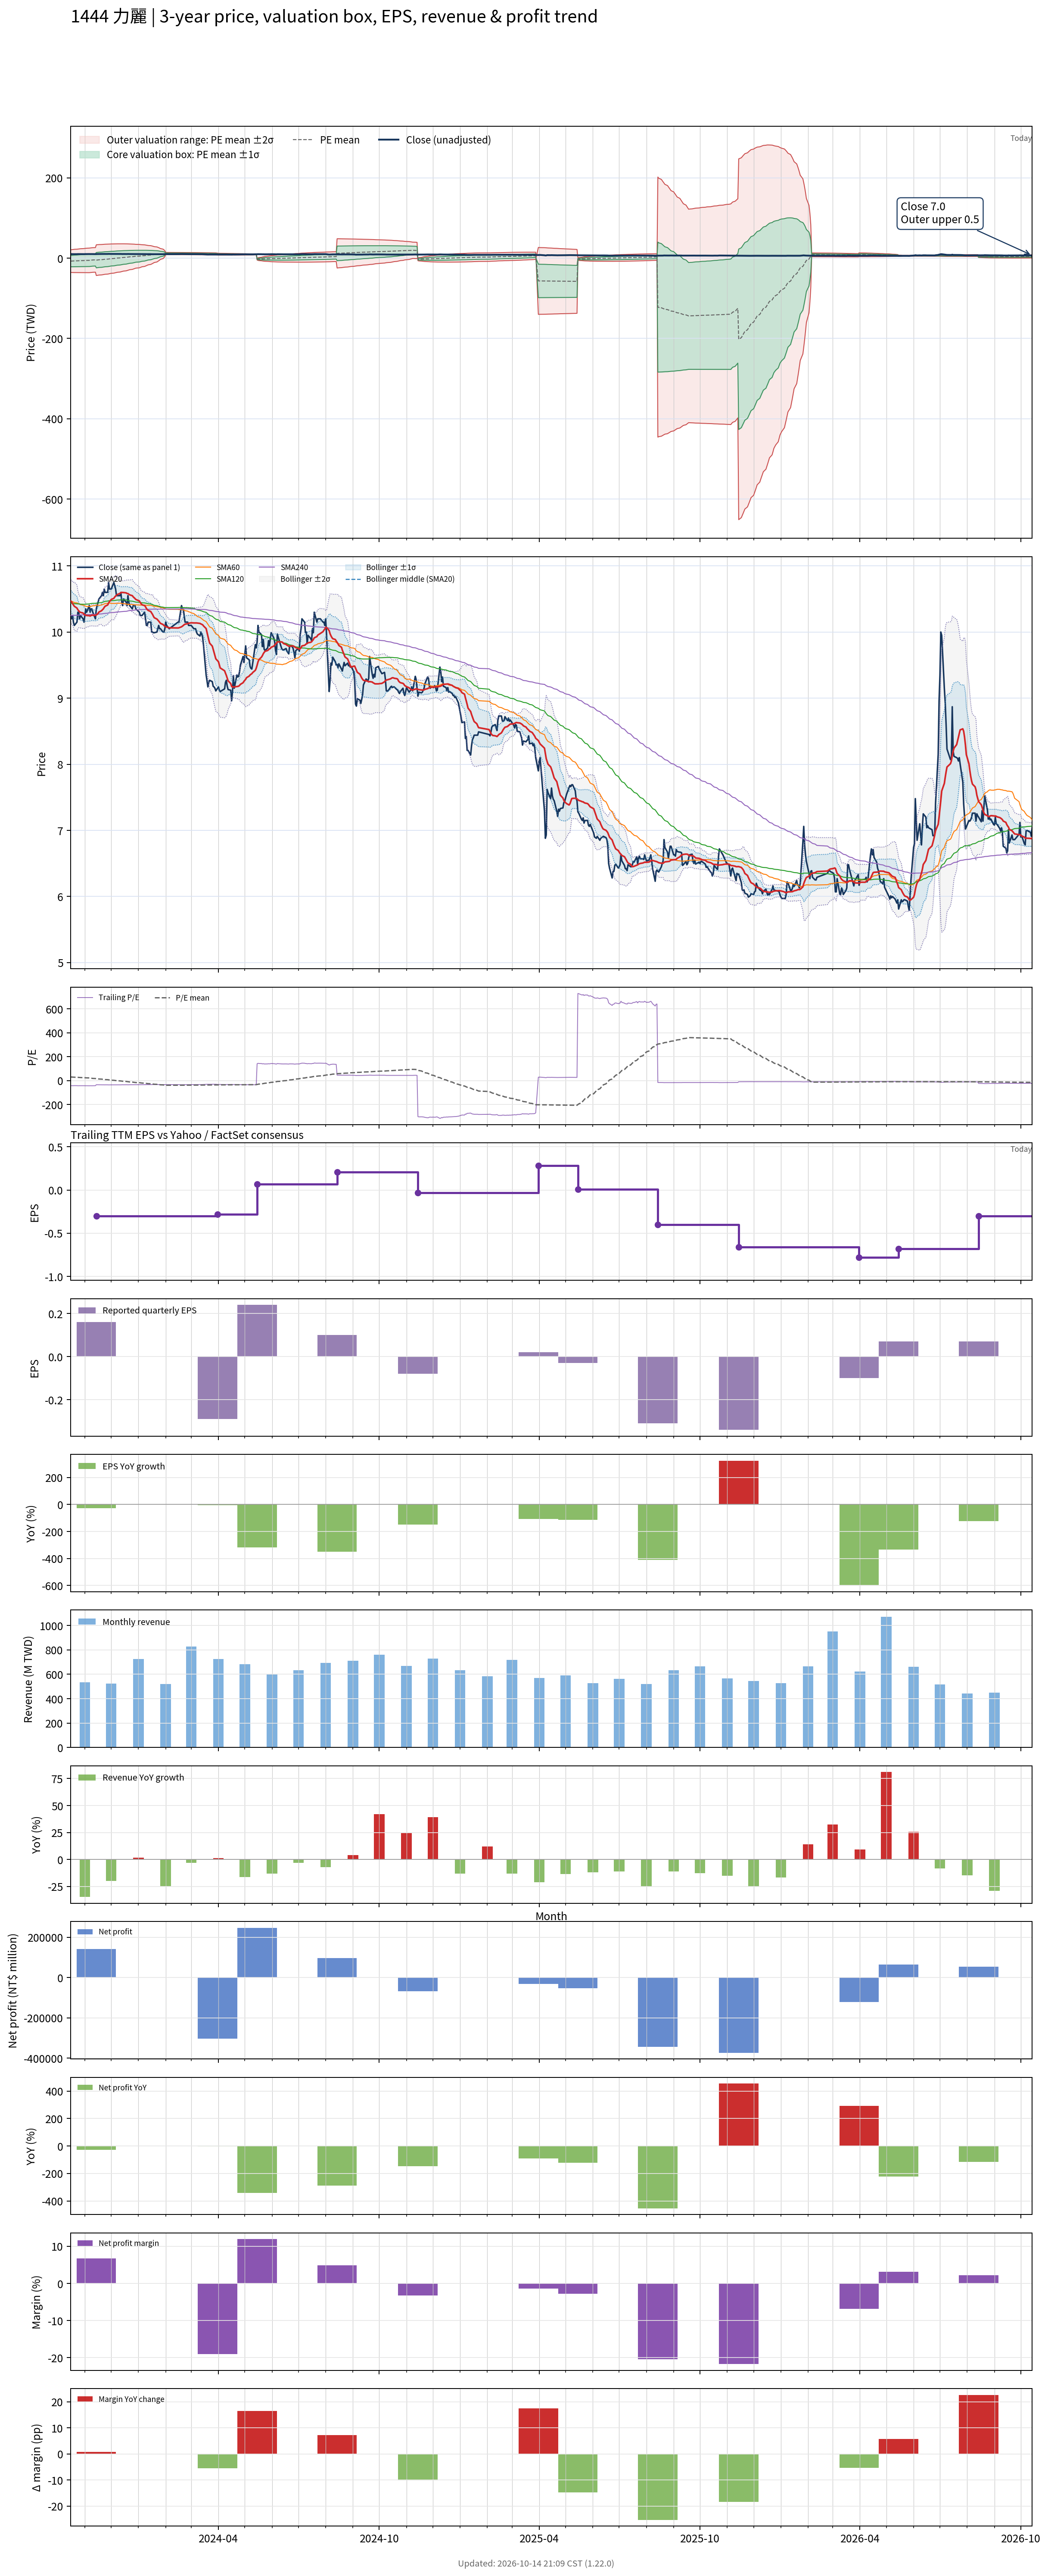

Source data for this figure (header and first rows):
# chart-version: skill-stock-dynamic-val…
date, close, available_date, period_end, eps, ttm_eps, pe, pe_mean, pe_std, price_m2, price_m1, price_mean, price_p1, price_p2, forward_eps, forward_pe, forward_pe_mean, forward_pe_std, forward_price_m2, forward_price_m1, forward_price_mean, forward_price_p1, forward_price_p2, sma20
2023-10-16, 10.25, 2023-08-14, 2023-06-30, -0.04, -0.24, -42.71, 30.21, 58.88, 21.01, 6.881, -7.251, -21.38, -35.51, , , , , , , , , , 10.47
2023-10-17, 10.2, 2023-08-14, 2023-06-30, -0.04, -0.24, -42.5, 29.69, 59.25, 21.32, 7.095, -7.125, -21.34, -35.56, , , , , , , , , , 10.45
2023-10-18, 10.25, 2023-08-14, 2023-06-30, -0.04, -0.24, -42.71, 29.16, 59.61, 21.62, 7.309, -6.998, -21.3, -35.61, , , , , , , , , , 10.43
2023-10-19, 10.15, 2023-08-14, 2023-06-30, -0.04, -0.24, -42.29, 28.63, 59.96, 21.91, 7.519, -6.872, -21.26, -35.65, , , , , , , , , , 10.41
2023-10-20, 10.1, 2023-08-14, 2023-06-30, -0.04, -0.24, -42.08, 28.11, 60.31, 22.2, 7.728, -6.746, -21.22, -35.69, , , , , , , , , , 10.39
2023-10-23, 10.15, 2023-08-14, 2023-06-30, -0.04, -0.24, -42.29, 27.58, 60.64, 22.49, 7.935, -6.62, -21.17, -35.73, , , , , , , , , , 10.36
2023-10-24, 10.3, 2023-08-14, 2023-06-30, -0.04, -0.24, -42.92, 27.05, 60.98, 22.78, 8.143, -6.493, -21.13, -35.76, , , , , , , , , , 10.34
2023-10-25, 10.3, 2023-08-14, 2023-06-30, -0.04, -0.24, -42.92, 26.52, 61.31, 23.07, 8.351, -6.365, -21.08, -35.8, , , , , , , , , , 10.32
2023-10-26, 10.2, 2023-08-14, 2023-06-30, -0.04, -0.24, -42.5, 25.99, 61.64, 23.35, 8.554, -6.238, -21.03, -35.82, , , , , , , , , , 10.3
2023-10-27, 10.25, 2023-08-14, 2023-06-30, -0.04, -0.24, -42.71, 25.46, 61.95, 23.63, 8.758, -6.111, -20.98, -35.85, , , , , , , , , , 10.3
2023-10-30, 10.2, 2023-08-14, 2023-06-30, -0.04, -0.24, -42.5, 24.94, 62.26, 23.9, 8.958, -5.985, -20.93, -35.87, , , , , , , , , , 10.29
2023-10-31, 10.15, 2023-08-14, 2023-06-30, -0.04, -0.24, -42.29, 24.41, 62.56, 24.17, 9.156, -5.859, -20.87, -35.89, , , , , , , , , , 10.27
2023-11-01, 10.25, 2023-08-14, 2023-06-30, -0.04, -0.24, -42.71, 23.89, 62.86, 24.44, 9.354, -5.733, -20.82, -35.91, , , , , , , , , , 10.26
2023-11-02, 10.35, 2023-08-14, 2023-06-30, -0.04, -0.24, -43.12, 23.36, 63.16, 24.71, 9.552, -5.605, -20.76, -35.92, , , , , , , , , , 10.26
2023-11-03, 10.3, 2023-08-14, 2023-06-30, -0.04, -0.24, -42.92, 22.83, 63.45, 24.97, 9.747, -5.48, -20.71, -35.93, , , , , , , , , , 10.25
2023-11-06, 10.4, 2023-08-14, 2023-06-30, -0.04, -0.24, -43.33, 22.3, 63.73, 25.24, 9.943, -5.353, -20.65, -35.94, , , , , , , , , , 10.25
2023-11-07, 10.3, 2023-08-14, 2023-06-30, -0.04, -0.24, -42.92, 21.28, 63.78, 25.51, 10.2, -5.107, -20.42, -35.72, , , , , , , , , , 10.24
2023-11-08, 10.35, 2023-08-14, 2023-06-30, -0.04, -0.24, -43.12, 20.25, 63.82, 25.77, 10.46, -4.861, -20.18, -35.5, , , , , , , , , , 10.25
2023-11-09, 10.35, 2023-08-14, 2023-06-30, -0.04, -0.24, -43.12, 19.22, 63.84, 26.03, 10.71, -4.613, -19.93, -35.25, , , , , , , , , , 10.26
2023-11-10, 10.3, 2023-08-14, 2023-06-30, -0.04, -0.24, -42.92, 18.19, 63.83, 26.27, 10.95, -4.365, -19.68, -35, , , , , , , , , , 10.26
2023-11-13, 10.2, 2023-08-14, 2023-06-30, -0.04, -0.24, -42.5, 17.16, 63.81, 26.51, 11.2, -4.118, -19.43, -34.75, , , , , , , , , , 10.25
2023-11-14, 10.35, 2023-11-14, 2023-09-30, 0.16, -0.3, -34.5, 16.19, 63.7, 33.36, 14.25, -4.858, -23.97, -43.08, , , , , , , , , , 10.26
2023-11-15, 10.4, 2023-11-14, 2023-09-30, 0.16, -0.3, -34.67, 15.22, 63.58, 33.58, 14.51, -4.565, -23.64, -42.71, , , , , , , , , , 10.27
2023-11-16, 10.45, 2023-11-14, 2023-09-30, 0.16, -0.3, -34.83, 14.24, 63.43, 33.79, 14.76, -4.271, -23.3, -42.33, , , , , , , , , , 10.28
2023-11-17, 10.5, 2023-11-14, 2023-09-30, 0.16, -0.3, -35, 13.27, 63.29, 33.99, 15.01, -3.981, -22.97, -41.95, , , , , , , , , , 10.3
2023-11-20, 10.55, 2023-11-14, 2023-09-30, 0.16, -0.3, -35.17, 12.31, 63.14, 34.19, 15.25, -3.693, -22.64, -41.58, , , , , , , , , , 10.32
2023-11-21, 10.6, 2023-11-14, 2023-09-30, 0.16, -0.3, -35.33, 11.34, 62.97, 34.38, 15.49, -3.403, -22.29, -41.19, , , , , , , , , , 10.34
2023-11-22, 10.55, 2023-11-14, 2023-09-30, 0.16, -0.3, -35.17, 10.38, 62.8, 34.56, 15.72, -3.115, -21.95, -40.79, , , , , , , , , , 10.35
2023-11-23, 10.65, 2023-11-14, 2023-09-30, 0.16, -0.3, -35.5, 9.417, 62.6, 34.74, 15.96, -2.825, -21.61, -40.39, , , , , , , , , , 10.37
2023-11-24, 10.6, 2023-11-14, 2023-09-30, 0.16, -0.3, -35.33, 8.453, 62.39, 34.9, 16.18, -2.536, -21.25, -39.97, , , , , , , , , , 10.39
2023-11-27, 10.6, 2023-11-14, 2023-09-30, 0.16, -0.3, -35.33, 7.485, 62.16, 35.05, 16.4, -2.246, -20.89, -39.54, , , , , , , , , , 10.41
2023-11-28, 10.75, 2023-11-14, 2023-09-30, 0.16, -0.3, -35.83, 6.501, 61.9, 35.19, 16.62, -1.95, -20.52, -39.09, , , , , , , , , , 10.44
2023-11-29, 10.65, 2023-11-14, 2023-09-30, 0.16, -0.3, -35.5, 5.503, 61.6, 35.31, 16.83, -1.651, -20.13, -38.61, , , , , , , , , , 10.46
2023-11-30, 10.65, 2023-11-14, 2023-09-30, 0.16, -0.3, -35.5, 4.508, 61.29, 35.42, 17.03, -1.353, -19.74, -38.12, , , , , , , , , , 10.47
2023-12-01, 10.65, 2023-11-14, 2023-09-30, 0.16, -0.3, -35.5, 3.498, 60.93, 35.51, 17.23, -1.049, -19.33, -37.61, , , , , , , , , , 10.49
2023-12-04, 10.75, 2023-11-14, 2023-09-30, 0.16, -0.3, -35.83, 2.494, 60.58, 35.6, 17.43, -0.7482, -18.92, -37.09, , , , , , , , , , 10.51
2023-12-05, 10.7, 2023-11-14, 2023-09-30, 0.16, -0.3, -35.67, 1.501, 60.21, 35.68, 17.61, -0.4504, -18.51, -36.58, , , , , , , , , , 10.53
2023-12-06, 10.65, 2023-11-14, 2023-09-30, 0.16, -0.3, -35.5, 0.5131, 59.84, 35.75, 17.8, -0.1539, -18.1, -36.06, , , , , , , , , , 10.54
2023-12-07, 10.55, 2023-11-14, 2023-09-30, 0.16, -0.3, -35.17, -0.4658, 59.45, 35.81, 17.97, 0.1397, -17.69, -35.53, , , , , , , , , , 10.55
2023-12-08, 10.55, 2023-11-14, 2023-09-30, 0.16, -0.3, -35.17, -1.451, 59.03, 35.85, 18.14, 0.4354, -17.27, -34.98, , , , , , , , , , 10.57
2023-12-11, 10.55, 2023-11-14, 2023-09-30, 0.16, -0.3, -35.17, -2.437, 58.59, 35.89, 18.31, 0.731, -16.85, -34.42, , , , , , , , , , 10.59
2023-12-12, 10.6, 2023-11-14, 2023-09-30, 0.16, -0.3, -35.33, -3.423, 58.13, 35.91, 18.47, 1.027, -16.41, -33.85, , , , , , , , , , 10.6
2023-12-13, 10.45, 2023-11-14, 2023-09-30, 0.16, -0.3, -34.83, -4.409, 57.65, 35.91, 18.62, 1.323, -15.97, -33.27, , , , , , , , , , 10.6
2023-12-14, 10.4, 2023-11-14, 2023-09-30, 0.16, -0.3, -34.67, -5.397, 57.14, 35.9, 18.76, 1.619, -15.52, -32.66, , , , , , , , , , 10.6
2023-12-15, 10.5, 2023-11-14, 2023-09-30, 0.16, -0.3, -35, -6.384, 56.61, 35.88, 18.9, 1.915, -15.07, -32.05, , , , , , , , , , 10.6
2023-12-18, 10.45, 2023-11-14, 2023-09-30, 0.16, -0.3, -34.83, -7.386, 56.03, 35.84, 19.03, 2.216, -14.59, -31.4, , , , , , , , , , 10.59
2023-12-19, 10.4, 2023-11-14, 2023-09-30, 0.16, -0.3, -34.67, -8.405, 55.4, 35.76, 19.14, 2.522, -14.1, -30.72, , , , , , , , , , 10.58
2023-12-20, 10.55, 2023-11-14, 2023-09-30, 0.16, -0.3, -35.17, -9.423, 54.75, 35.68, 19.25, 2.827, -13.6, -30.02, , , , , , , , , , 10.58
2023-12-21, 10.45, 2023-11-14, 2023-09-30, 0.16, -0.3, -34.83, -10.44, 54.06, 35.57, 19.35, 3.133, -13.09, -29.3, , , , , , , , , , 10.57
2023-12-22, 10.4, 2023-11-14, 2023-09-30, 0.16, -0.3, -34.67, -11.45, 53.36, 35.45, 19.45, 3.436, -12.57, -28.58, , , , , , , , , , 10.56
2023-12-25, 10.35, 2023-11-14, 2023-09-30, 0.16, -0.3, -34.5, -12.46, 52.64, 35.32, 19.53, 3.738, -12.05, -27.85, , , , , , , , , , 10.55
2023-12-26, 10.4, 2023-11-14, 2023-09-30, 0.16, -0.3, -34.67, -13.47, 51.88, 35.17, 19.61, 4.041, -11.52, -27.09, , , , , , , , , , 10.53
2023-12-27, 10.4, 2023-11-14, 2023-09-30, 0.16, -0.3, -34.67, -14.48, 51.1, 35, 19.67, 4.343, -10.99, -26.32, , , , , , , , , , 10.52
2023-12-28, 10.4, 2023-11-14, 2023-09-30, 0.16, -0.3, -34.67, -15.48, 50.28, 34.82, 19.73, 4.645, -10.44, -25.53, , , , , , , , , , 10.51
2023-12-29, 10.35, 2023-11-14, 2023-09-30, 0.16, -0.3, -34.5, -16.49, 49.42, 34.6, 19.77, 4.948, -9.877, -24.7, , , , , , , , , , 10.49
2024-01-02, 10.3, 2023-11-14, 2023-09-30, 0.16, -0.3, -34.33, -17.5, 48.53, 34.37, 19.81, 5.25, -9.31, -23.87, , , , , , , , , , 10.47
2024-01-03, 10.25, 2023-11-14, 2023-09-30, 0.16, -0.3, -34.17, -18.49, 47.63, 34.12, 19.84, 5.548, -8.741, -23.03, , , , , , , , , , 10.45
2024-01-04, 10.25, 2023-11-14, 2023-09-30, 0.16, -0.3, -34.17, -19.48, 46.71, 33.87, 19.85, 5.843, -8.17, -22.18, , , , , , , , , , 10.43
2024-01-05, 10.25, 2023-11-14, 2023-09-30, 0.16, -0.3, -34.17, -20.46, 45.75, 33.59, 19.86, 6.137, -7.589, -21.32, , , , , , , , , , 10.41
... 669 more rows
